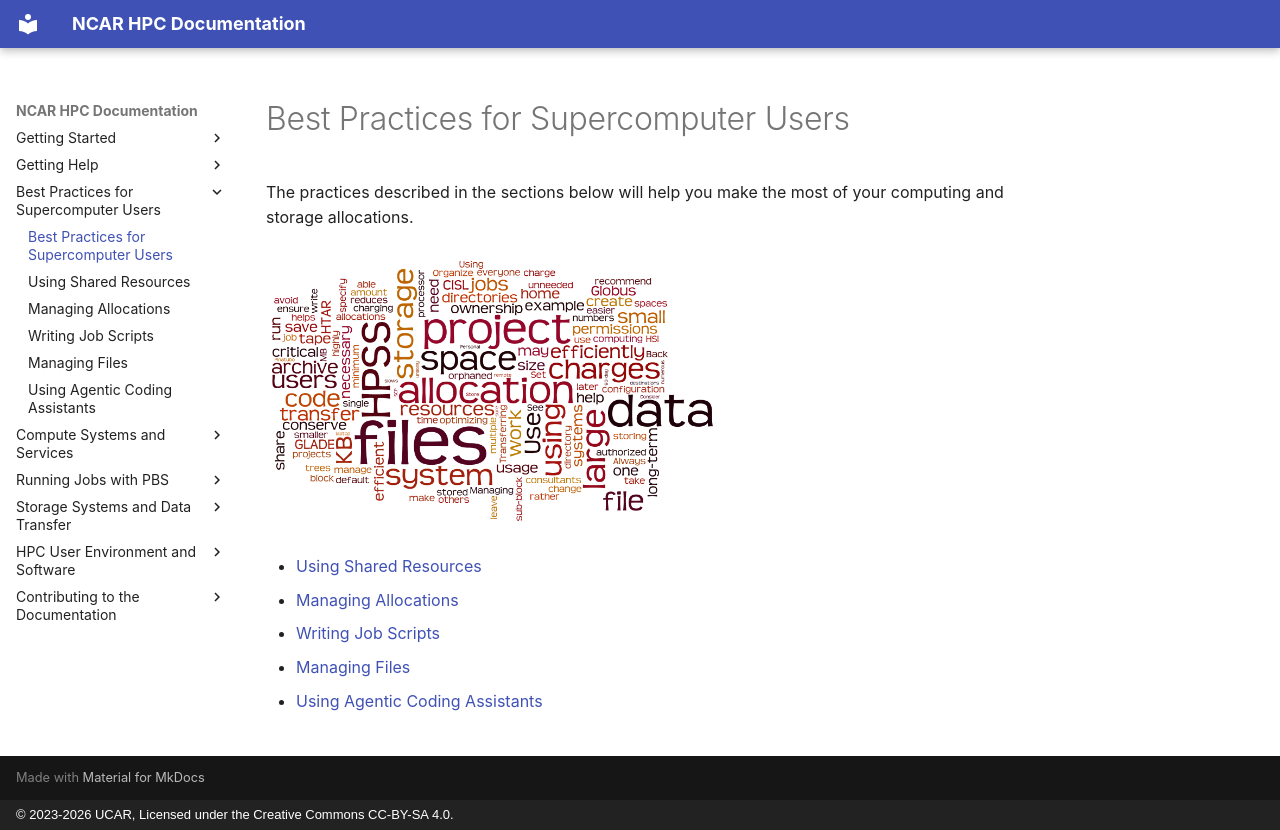

repository: NCAR/HPC-Docs · page: best-practices-for-supercomputer-users/index.html · generator: mkdocs · copyright: © 2023-2026 UCAR, Licensed under the Creative Commons CC-BY-SA 4.0.

# Best Practices for Supercomputer Users

The practices described in the sections below will help you make the most of your
computing and storage allocations.

![](./media/wordcloud.png){width="450"}

- [Using Shared Resources](./shared-resources.md)
- [Managing Allocations](./managing-allocations.md)
- [Writing Job Scripts](./job-scripts.md)
- [Managing Files](./managing-files.md)
- [Using Agentic Coding Assistants](./agentic-ai.md)
